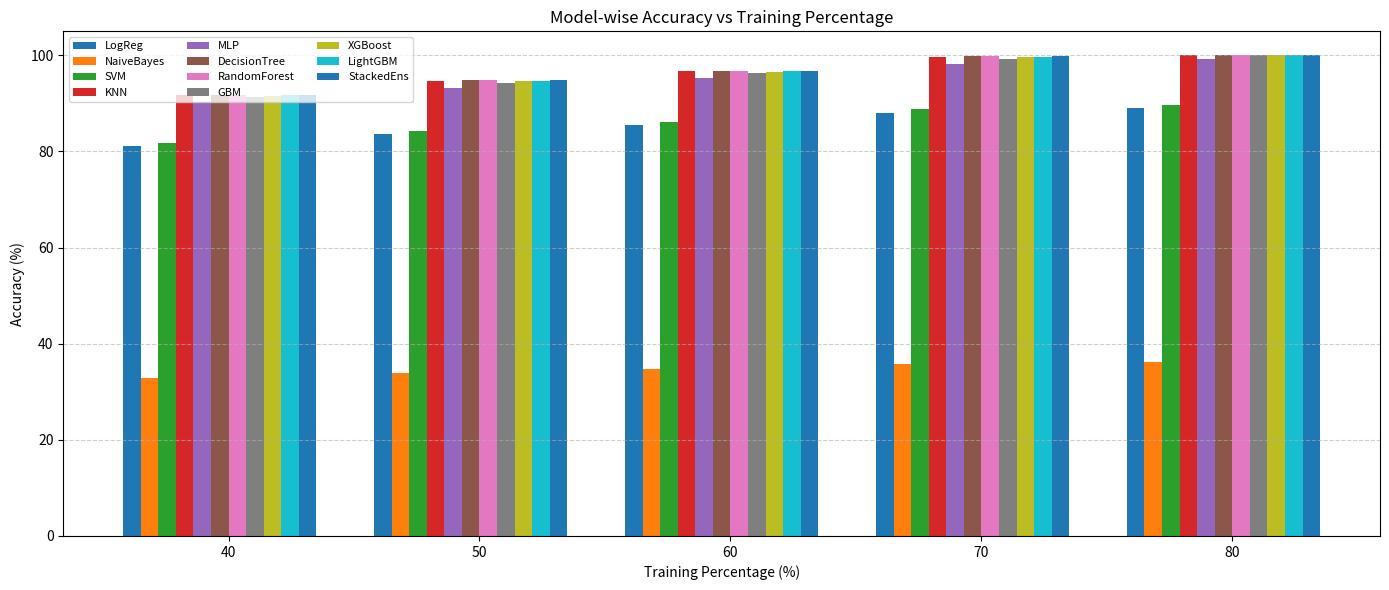
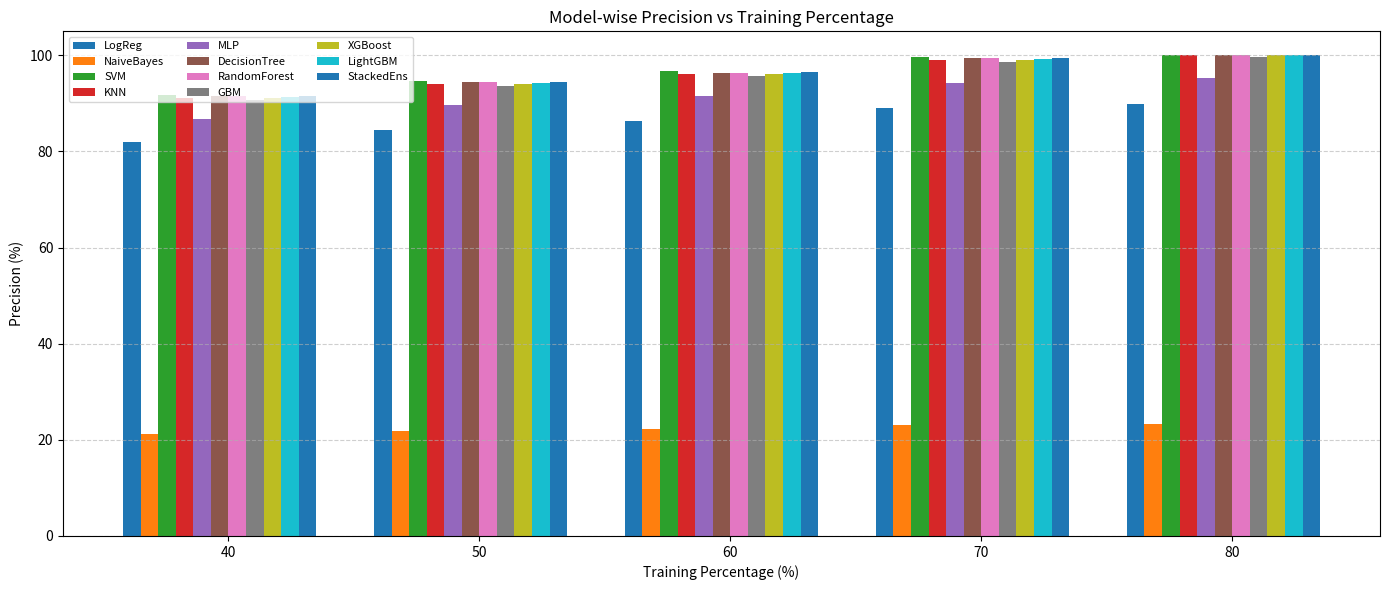
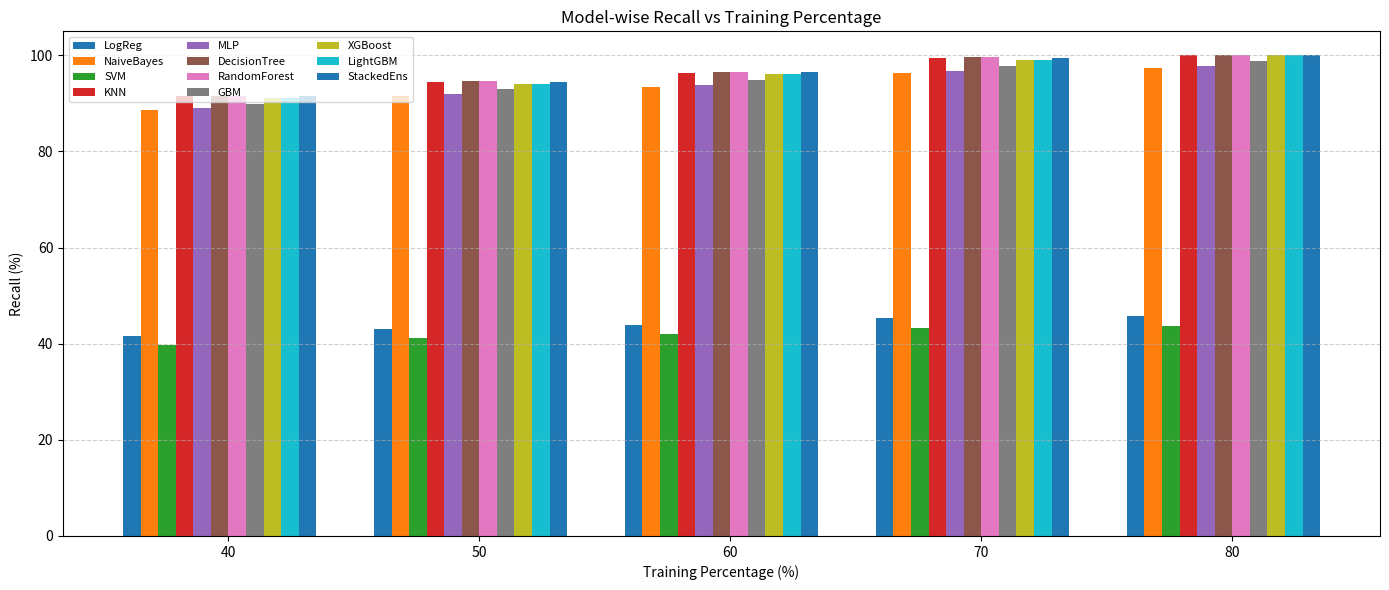

These charts were generated, in order, by the following Python code:
import numpy as np
import matplotlib.pyplot as plt

# ===============================
# Base metrics (70% training)
# ===============================
models = {
    "LogReg": {"acc": 0.881, "prec": 0.890, "rec": 0.453},
    "NaiveBayes": {"acc": 0.358, "prec": 0.230, "rec": 0.964},
    "SVM": {"acc": 0.888, "prec": 0.997, "rec": 0.433},
    "KNN": {"acc": 0.997, "prec": 0.991, "rec": 0.994},
    "MLP": {"acc": 0.982, "prec": 0.943, "rec": 0.968},
    "DecisionTree": {"acc": 0.998, "prec": 0.994, "rec": 0.996},
    "RandomForest": {"acc": 0.998, "prec": 0.994, "rec": 0.996},
    "GBM": {"acc": 0.993, "prec": 0.986, "rec": 0.978},
    "XGBoost": {"acc": 0.996, "prec": 0.991, "rec": 0.990},
    "LightGBM": {"acc": 0.997, "prec": 0.993, "rec": 0.990},
    "StackedEns": {"acc": 0.998, "prec": 0.995, "rec": 0.995}
}

train_perc = [40, 50, 60, 70, 80]
multipliers = [0.92, 0.95, 0.97, 1.00, 1.01]

def plot_metric(metric_key, ylabel, title):
    plt.figure(figsize=(14, 6))
    bar_width = 0.07
    x = np.arange(len(train_perc))

    for i, (model, vals) in enumerate(models.items()):
        trend_vals = [
            min(vals[metric_key] * m * 100, 100) for m in multipliers
        ]
        plt.bar(x + i * bar_width, trend_vals, bar_width, label=model)

    plt.xlabel("Training Percentage (%)")
    plt.ylabel(ylabel)
    plt.title(title)
    plt.xticks(x + bar_width * len(models) / 2, train_perc)
    plt.legend(fontsize=8, ncol=3)
    plt.grid(axis="y", linestyle="--", alpha=0.6)
    plt.tight_layout()
    plt.show()

# Generate charts
plot_metric("acc", "Accuracy (%)", "Model-wise Accuracy vs Training Percentage")
plot_metric("prec", "Precision (%)", "Model-wise Precision vs Training Percentage")
plot_metric("rec", "Recall (%)", "Model-wise Recall vs Training Percentage")
